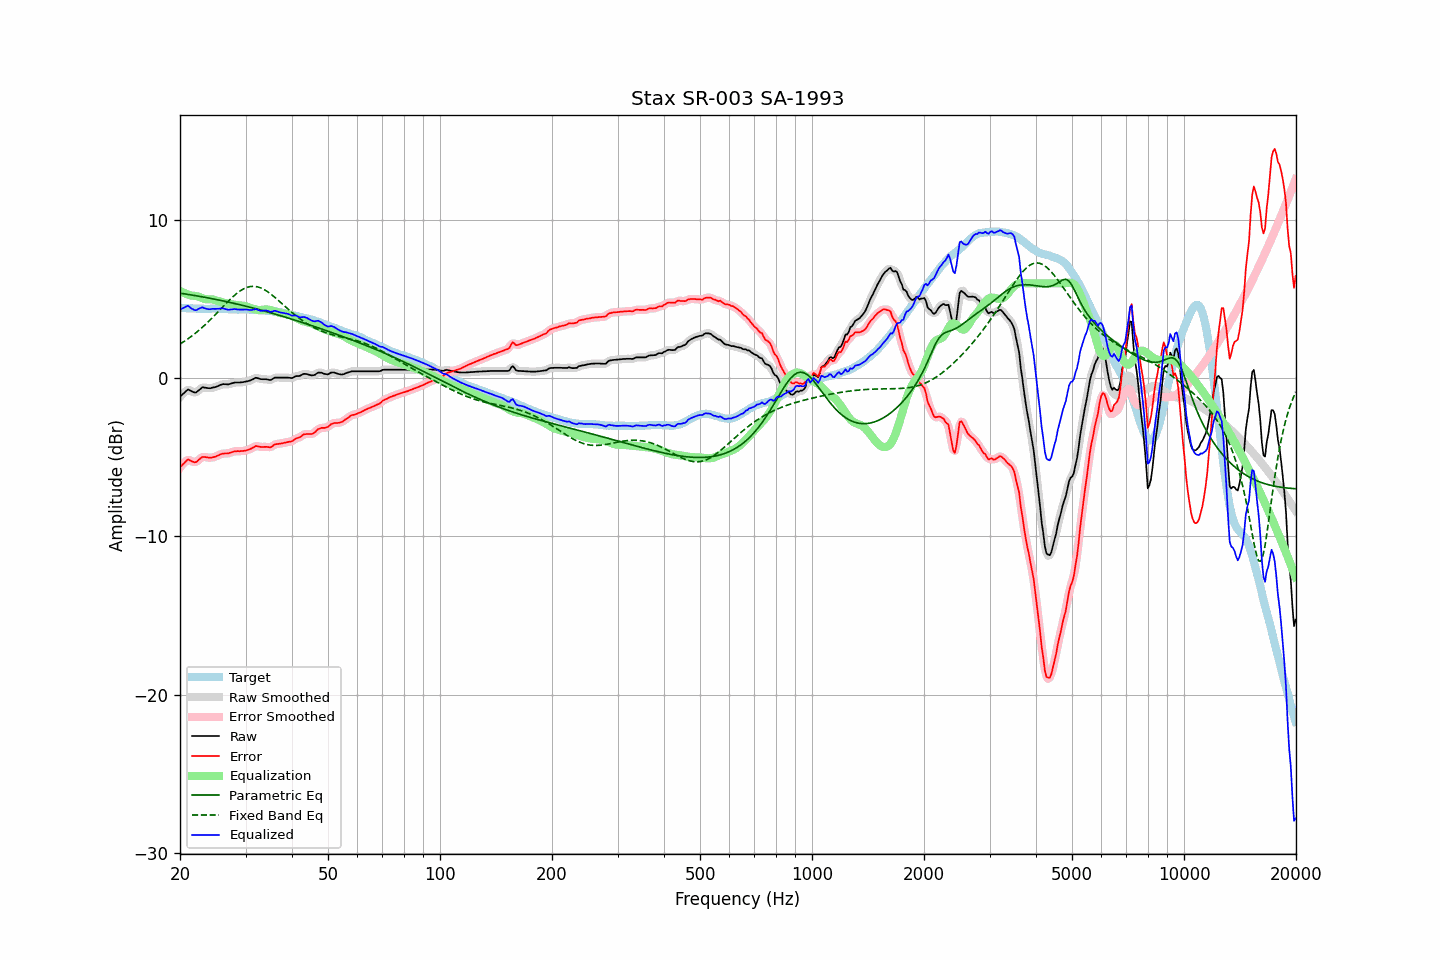

Values plotted in this chart, from the file beside it:
frequency, raw, error, smoothed, error_smoothed, equalization, parametric_eq, fixed_band_eq, equalized_raw, equalized_smoothed, target
20.00, -1.17, -5.63, -1.19, -5.65, 5.53, 5.38, 2.16, 4.36, 4.34, 4.46
20.20, -1.08, -5.53, -1.06, -5.52, 5.47, 5.36, 2.23, 4.39, 4.41, 4.45
20.40, -0.98, -5.43, -0.96, -5.40, 5.42, 5.35, 2.29, 4.45, 4.46, 4.45
20.61, -0.89, -5.33, -0.87, -5.31, 5.38, 5.33, 2.36, 4.49, 4.50, 4.44
20.81, -0.79, -5.21, -0.79, -5.21, 5.33, 5.32, 2.42, 4.55, 4.55, 4.43
21.02, -0.71, -5.13, -0.75, -5.17, 5.30, 5.30, 2.50, 4.59, 4.55, 4.42
21.23, -0.76, -5.17, -0.75, -5.17, 5.26, 5.29, 2.57, 4.50, 4.51, 4.42
21.44, -0.81, -5.23, -0.80, -5.22, 5.23, 5.27, 2.65, 4.42, 4.43, 4.43
21.66, -0.86, -5.27, -0.87, -5.28, 5.22, 5.25, 2.72, 4.37, 4.36, 4.42
21.87, -0.90, -5.31, -0.89, -5.31, 5.21, 5.23, 2.80, 4.32, 4.32, 4.41
22.09, -0.90, -5.30, -0.88, -5.28, 5.20, 5.22, 2.88, 4.30, 4.32, 4.40
22.31, -0.82, -5.22, -0.82, -5.22, 5.17, 5.20, 2.97, 4.36, 4.35, 4.40
22.54, -0.73, -5.12, -0.73, -5.13, 5.14, 5.18, 3.05, 4.41, 4.41, 4.39
22.76, -0.65, -5.05, -0.65, -5.04, 5.10, 5.16, 3.14, 4.45, 4.46, 4.40
22.99, -0.57, -4.97, -0.60, -4.99, 5.06, 5.15, 3.23, 4.49, 4.46, 4.40
23.22, -0.59, -4.98, -0.58, -4.98, 5.03, 5.13, 3.33, 4.44, 4.44, 4.39
23.45, -0.60, -4.99, -0.59, -4.98, 5.00, 5.11, 3.42, 4.40, 4.41, 4.39
23.69, -0.62, -5.01, -0.62, -5.01, 4.99, 5.09, 3.52, 4.38, 4.37, 4.39
23.92, -0.63, -5.02, -0.63, -5.02, 4.99, 5.07, 3.61, 4.36, 4.37, 4.39
24.16, -0.63, -5.03, -0.62, -5.02, 4.99, 5.05, 3.72, 4.36, 4.37, 4.40
24.40, -0.60, -5.00, -0.61, -5.01, 4.99, 5.03, 3.82, 4.39, 4.38, 4.41
24.65, -0.58, -4.98, -0.58, -4.99, 4.97, 5.01, 3.92, 4.39, 4.39, 4.41
24.89, -0.56, -4.96, -0.55, -4.95, 4.94, 4.99, 4.02, 4.38, 4.39, 4.40
25.14, -0.52, -4.91, -0.52, -4.92, 4.91, 4.97, 4.13, 4.39, 4.39, 4.39
25.39, -0.48, -4.87, -0.48, -4.87, 4.87, 4.95, 4.24, 4.40, 4.40, 4.39
25.65, -0.43, -4.82, -0.43, -4.82, 4.84, 4.93, 4.34, 4.41, 4.41, 4.39
25.91, -0.39, -4.78, -0.39, -4.78, 4.81, 4.91, 4.45, 4.42, 4.42, 4.39
26.16, -0.37, -4.76, -0.38, -4.76, 4.78, 4.88, 4.56, 4.42, 4.41, 4.39
26.43, -0.38, -4.76, -0.38, -4.76, 4.76, 4.86, 4.66, 4.38, 4.38, 4.38
26.69, -0.38, -4.76, -0.38, -4.75, 4.74, 4.84, 4.77, 4.36, 4.36, 4.38
26.96, -0.39, -4.75, -0.38, -4.74, 4.72, 4.82, 4.87, 4.33, 4.34, 4.37
27.23, -0.36, -4.71, -0.36, -4.72, 4.70, 4.80, 4.97, 4.34, 4.34, 4.35
27.50, -0.33, -4.68, -0.33, -4.68, 4.68, 4.77, 5.07, 4.35, 4.35, 4.35
27.77, -0.30, -4.65, -0.30, -4.65, 4.66, 4.75, 5.16, 4.36, 4.37, 4.35
28.05, -0.27, -4.62, -0.28, -4.63, 4.65, 4.73, 5.25, 4.38, 4.37, 4.35
28.33, -0.27, -4.62, -0.27, -4.61, 4.63, 4.70, 5.34, 4.36, 4.36, 4.35
28.62, -0.27, -4.61, -0.27, -4.61, 4.62, 4.68, 5.42, 4.35, 4.35, 4.34
28.90, -0.27, -4.61, -0.27, -4.61, 4.61, 4.66, 5.49, 4.34, 4.34, 4.35
29.19, -0.26, -4.60, -0.26, -4.60, 4.60, 4.63, 5.56, 4.34, 4.34, 4.34
29.48, -0.25, -4.60, -0.25, -4.60, 4.59, 4.61, 5.62, 4.34, 4.34, 4.35
29.78, -0.23, -4.58, -0.23, -4.58, 4.58, 4.58, 5.68, 4.35, 4.35, 4.35
30.08, -0.21, -4.57, -0.21, -4.56, 4.55, 4.56, 5.72, 4.34, 4.34, 4.36
30.38, -0.19, -4.54, -0.19, -4.54, 4.52, 4.53, 5.76, 4.33, 4.33, 4.35
30.68, -0.16, -4.50, -0.16, -4.50, 4.48, 4.51, 5.78, 4.32, 4.32, 4.34
30.99, -0.13, -4.46, -0.13, -4.46, 4.44, 4.48, 5.80, 4.31, 4.32, 4.33
31.30, -0.08, -4.41, -0.07, -4.40, 4.41, 4.45, 5.81, 4.33, 4.33, 4.33
31.61, -0.03, -4.36, -0.02, -4.35, 4.37, 4.43, 5.81, 4.34, 4.35, 4.33
31.93, 0.03, -4.29, 0.01, -4.31, 4.35, 4.40, 5.80, 4.38, 4.36, 4.32
32.24, 0.02, -4.29, 0.01, -4.30, 4.33, 4.37, 5.79, 4.35, 4.34, 4.31
32.57, -0.02, -4.32, -0.01, -4.31, 4.32, 4.35, 5.76, 4.30, 4.31, 4.30
32.89, -0.05, -4.34, -0.04, -4.33, 4.32, 4.32, 5.72, 4.27, 4.28, 4.29
33.22, -0.06, -4.34, -0.06, -4.34, 4.33, 4.29, 5.68, 4.27, 4.27, 4.29
33.55, -0.06, -4.34, -0.06, -4.34, 4.34, 4.26, 5.63, 4.28, 4.28, 4.28
33.89, -0.06, -4.34, -0.06, -4.34, 4.35, 4.24, 5.57, 4.29, 4.29, 4.28
34.23, -0.07, -4.34, -0.08, -4.35, 4.35, 4.21, 5.51, 4.28, 4.27, 4.27
34.57, -0.09, -4.35, -0.10, -4.36, 4.34, 4.18, 5.44, 4.25, 4.24, 4.26
34.92, -0.12, -4.37, -0.10, -4.35, 4.32, 4.15, 5.36, 4.20, 4.22, 4.25
35.27, -0.08, -4.34, -0.07, -4.32, 4.29, 4.12, 5.28, 4.21, 4.22, 4.26
35.62, -0.02, -4.25, -0.02, -4.26, 4.26, 4.09, 5.20, 4.24, 4.24, 4.23
35.97, 0.04, -4.18, 0.02, -4.20, 4.23, 4.06, 5.12, 4.27, 4.25, 4.22
... 635 more rows
